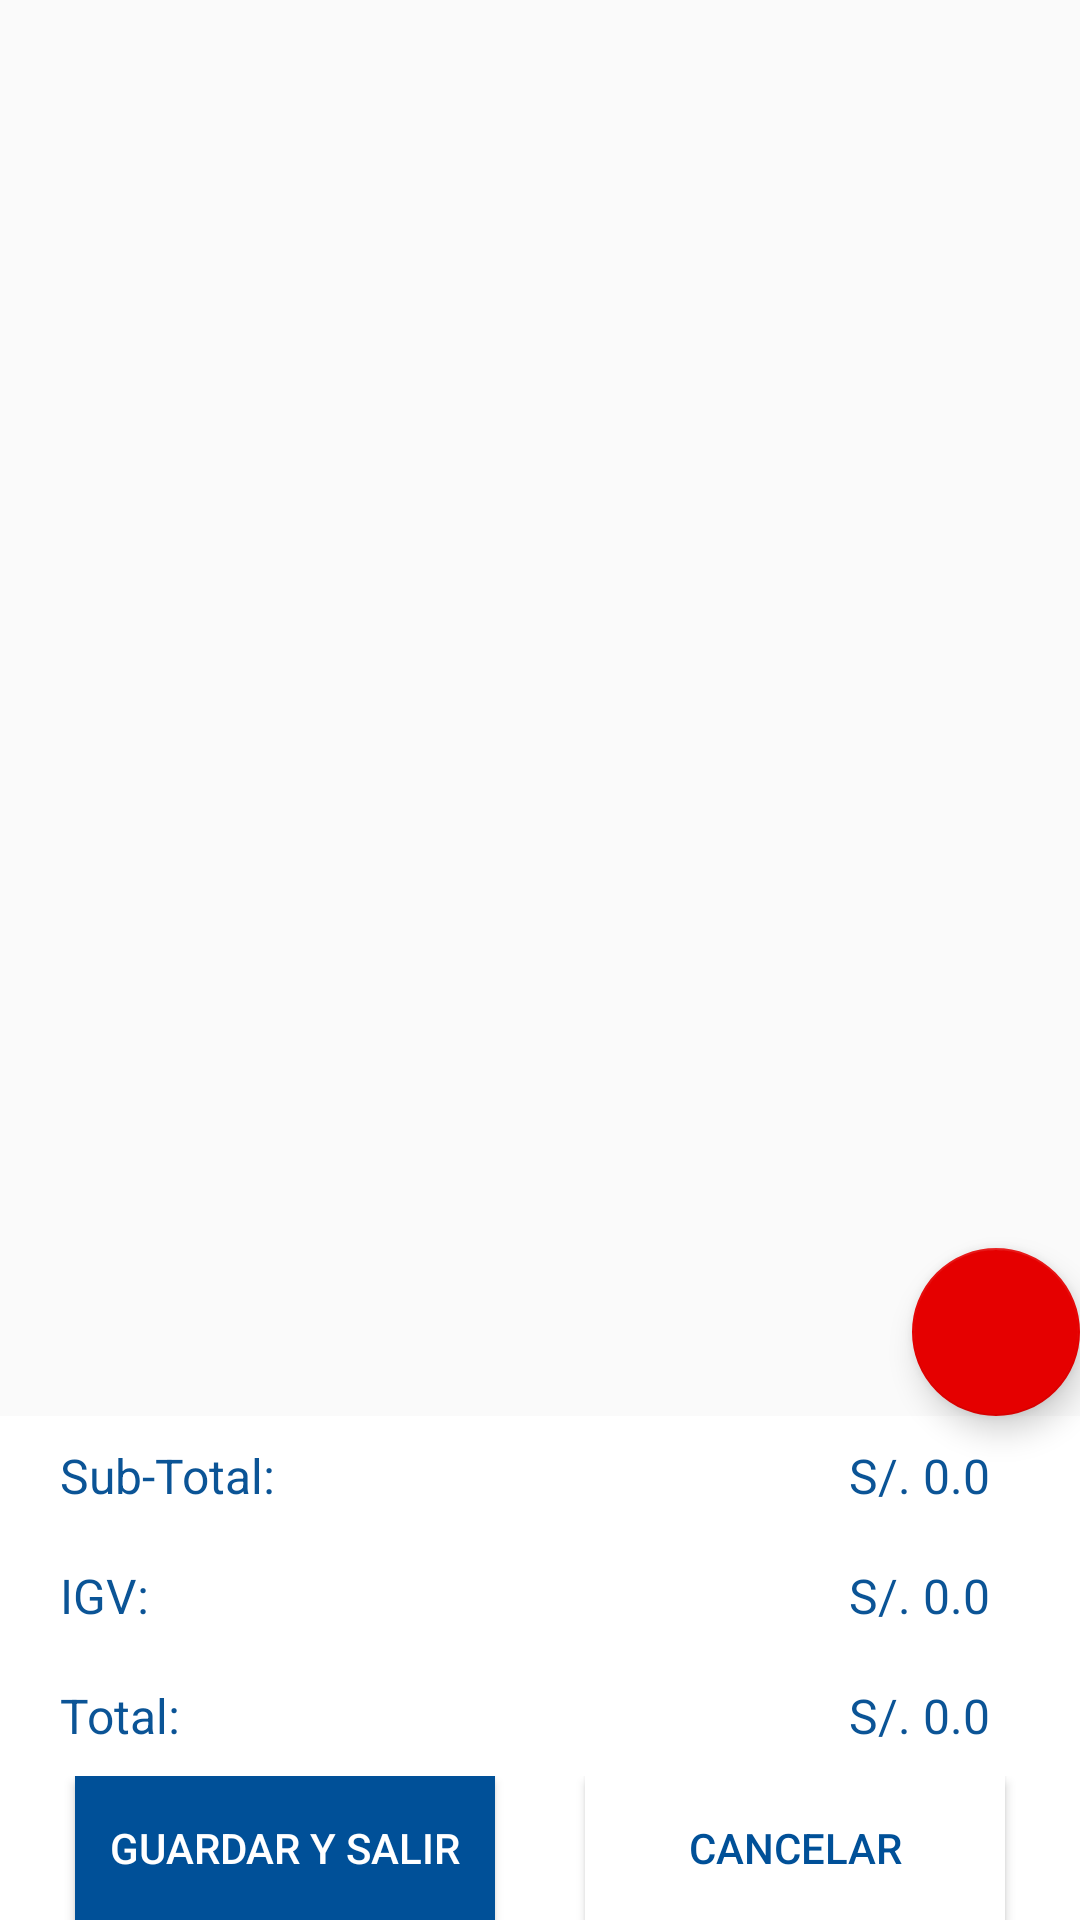

Produce the Android XML layout that renders to this screen, including the resource entries it uses.
<!-- AndroidManifest.xml: application theme AppTheme -->
<!-- res/layout/activity_cart_pedido.xml -->
<?xml version="1.0" encoding="utf-8"?>
<androidx.constraintlayout.widget.ConstraintLayout xmlns:android="http://schemas.android.com/apk/res/android"
xmlns:app="http://schemas.android.com/apk/res-auto"
xmlns:tools="http://schemas.android.com/tools"
android:layout_width="match_parent"
android:layout_height="match_parent"
tools:context=".ui.pedidos.ActivityCartPedido">


    <androidx.recyclerview.widget.RecyclerView
        android:id="@+id/rv_listProdut"
        android:layout_width="match_parent"
        android:layout_height="wrap_content"
        app:layout_constraintEnd_toEndOf="parent"
        app:layout_constraintStart_toStartOf="parent"
        app:layout_constraintTop_toTopOf="parent" />

    <com.google.android.material.floatingactionbutton.FloatingActionButton
        android:id="@+id/icon_addMoreProductList"
        android:layout_width="wrap_content"
        android:layout_height="wrap_content"
        app:layout_constraintBottom_toTopOf="@+id/linearLayout12"
        app:layout_constraintEnd_toEndOf="parent"
        app:srcCompat="@drawable/ic_add" />

    <LinearLayout
        android:id="@+id/linearLayout12"
        android:layout_width="match_parent"
        android:layout_height="wrap_content"
        android:orientation="vertical"
        android:background="@color/white"
        app:layout_constraintBottom_toBottomOf="parent"
        app:layout_constraintEnd_toEndOf="parent"
        app:layout_constraintStart_toStartOf="parent">

        <LinearLayout
            android:layout_width="match_parent"
            android:layout_height="wrap_content"
            android:orientation="horizontal">

            <TextView
                android:layout_width="200dp"
                android:layout_height="40dp"
                android:gravity="center_vertical"
                android:paddingStart="20dp"
                android:text="Sub-Total:"
                android:textColor="@color/colorPrimaryDark"
                android:textSize="16dp" />

            <TextView
                android:id="@+id/tv_subTotalAddCart"
                android:layout_width="match_parent"
                android:layout_height="40dp"
                android:layout_marginRight="30dp"
                android:text="S/. 0.0"
                android:textAlignment="textEnd"
                android:textColor="@color/colorPrimaryDark"
                android:textSize="16dp" />

        </LinearLayout>

        <LinearLayout
            android:layout_width="match_parent"
            android:layout_height="wrap_content"
            android:orientation="horizontal">

            <TextView
                android:layout_width="200dp"
                android:layout_height="40dp"
                android:gravity="center_vertical"
                android:paddingStart="20dp"
                android:text="IGV:"
                android:textColor="@color/colorPrimaryDark"
                android:textSize="16dp" />

            <TextView
                android:id="@+id/tv_igvAddCart"
                android:layout_width="match_parent"
                android:layout_height="40dp"
                android:layout_marginRight="30dp"
                android:text="S/. 0.0"
                android:textAlignment="textEnd"
                android:textColor="@color/colorPrimaryDark"
                android:textSize="16dp" />

        </LinearLayout>

        <LinearLayout
            android:layout_width="match_parent"
            android:layout_height="wrap_content"
            android:orientation="horizontal"

            >

            <TextView
                android:layout_width="200dp"
                android:layout_height="40dp"
                android:gravity="center_vertical"
                android:paddingStart="20dp"

                android:text="Total:"
                android:textColor="@color/colorPrimaryDark"
                android:textSize="16dp" />

            <TextView
                android:id="@+id/tv_totalAddCart"
                android:layout_width="match_parent"
                android:layout_height="40dp"
                android:layout_marginRight="30dp"
                android:text="S/. 0.0"
                android:textAlignment="textEnd"
                android:textColor="@color/colorPrimaryDark"
                android:textSize="16dp" />

        </LinearLayout>

        <LinearLayout
            android:layout_width="match_parent"
            android:layout_height="wrap_content"
            android:gravity="center">

            <Button
                android:id="@+id/btn_guardarCartPedido"
                android:layout_width="140dp"
                android:layout_height="wrap_content"
                android:layout_marginHorizontal="15dp"
                android:background="@color/colorPrimary"
                android:text="Guardar y Salir"
                android:textColor="@color/colorBackground" />

            <Button
                android:id="@+id/btn_cancelarCartPedido"
                android:layout_width="140dp"
                android:layout_height="wrap_content"
                android:layout_marginHorizontal="15dp"
                android:background="@color/colorBackground"
                android:text="Cancelar"
                android:textColor="@color/colorPrimary" />

        </LinearLayout>


    </LinearLayout>



</androidx.constraintlayout.widget.ConstraintLayout>
<!-- resources referenced by this layout -->
<resources>
  <color name="colorBackground">#FFFFFF</color>
  <color name="colorPrimary">#005098</color>
  <color name="colorPrimaryDark">#0B5496</color>
  <color name="white">#FFFFFFFF</color>
  <style name="AppTheme" parent="Theme.AppCompat.Light.NoActionBar">
          
          <item name="colorPrimary">@color/colorPrimary</item>
          <item name="colorPrimaryDark">@color/colorPrimaryDark</item>
          <item name="colorAccent">@color/colorAccent</item>
      </style>
  <color name="colorAccent">#E50000</color>
</resources>
